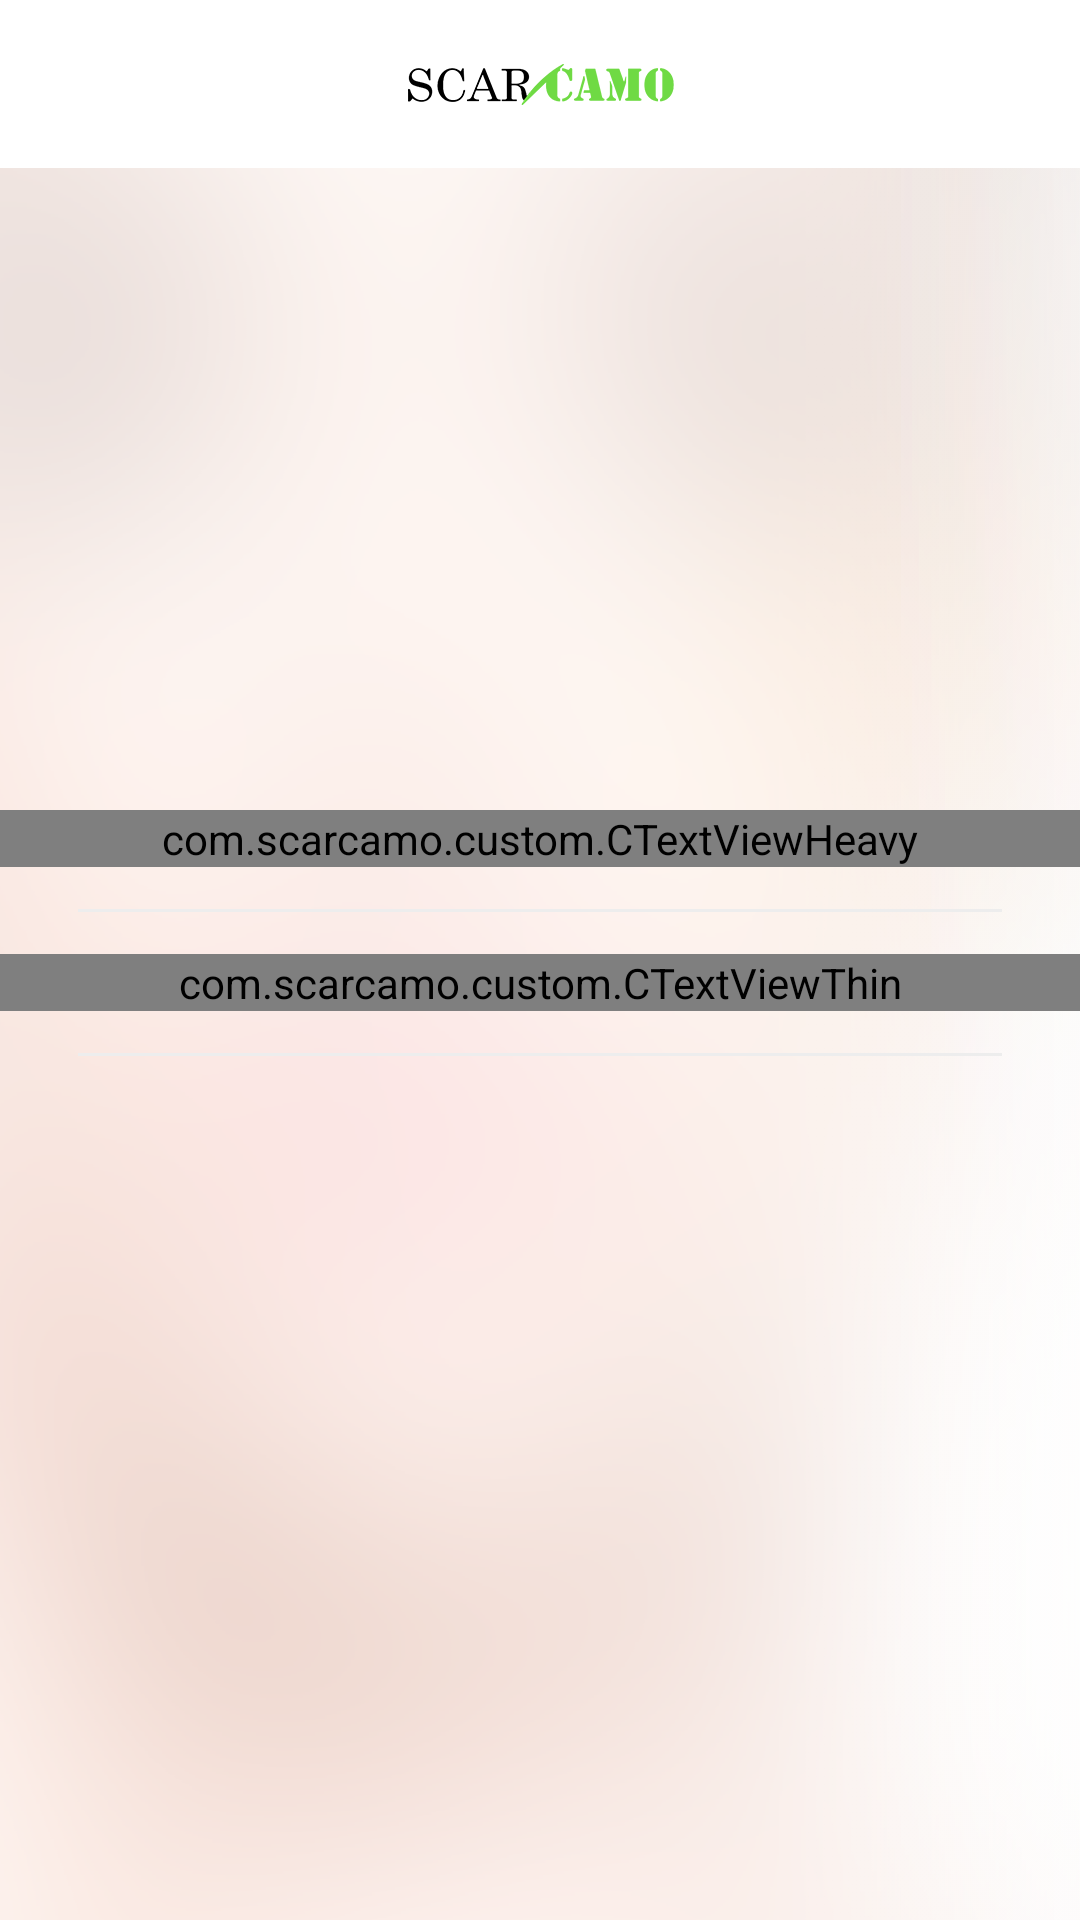

Android layout source for this screen:
<!-- AndroidManifest.xml: application theme AppTheme -->
<!-- res/layout/fragment_thankyou.xml -->
<LinearLayout xmlns:android="http://schemas.android.com/apk/res/android"
    xmlns:tools="http://schemas.android.com/tools"
    android:id="@+id/parent"
    android:layout_width="match_parent"
    android:layout_height="match_parent"
    android:background="@drawable/landing_page_bg"
    android:orientation="vertical"

    tools:context=".fragments.MyOrdersFragment">

    <RelativeLayout
        android:layout_width="match_parent"
        android:layout_height="?actionBarSize"
        android:background="@drawable/toolbar_background">


    </RelativeLayout>

    <ImageView
        android:layout_width="50dp"
        android:layout_height="50dp"
        android:layout_gravity="center_horizontal"
        android:layout_marginTop="150dp"
        android:background="@drawable/check"/>

    <com.scarcamo.custom.CTextViewHeavy
        android:id="@+id/myUsername_EditText"
        android:layout_width="match_parent"
        android:layout_height="wrap_content"

        android:layout_marginTop="@dimen/margin_Top_small"
        android:ems="10"
        android:inputType="textPersonName"
        style="@style/CFontHeavy"

        android:text="THANK YOU!"
        android:textColor="@color/colorBlack"
        android:gravity="center_horizontal"
        android:textSize="@dimen/Text_Size_Large"/>
    <TextView
        android:id="@+id/divider"
        android:layout_width="match_parent"
        android:layout_height="1dp"
        android:layout_marginEnd="@dimen/fab_margin_large"
        android:layout_marginRight="@dimen/fab_margin_large"
        android:layout_marginStart="@dimen/fab_margin_large"
        android:layout_marginLeft="@dimen/fab_margin_large"
        android:layout_marginTop="@dimen/margin_Top_small"
        android:background="@color/colorGrey" />

    <com.scarcamo.custom.CTextViewThin

        android:layout_width="match_parent"
        android:layout_height="wrap_content"

        android:layout_marginTop="@dimen/margin_Top_small"
        android:ems="10"
        android:inputType="textPersonName"
        style="@style/CFontThin"

        android:text="Your order is in progress"

        android:gravity="center_horizontal"
        android:textSize="@dimen/Text_Size"/>

    <TextView

        android:layout_width="match_parent"
        android:layout_height="1dp"
        android:layout_marginEnd="@dimen/fab_margin_large"
        android:layout_marginRight="@dimen/fab_margin_large"
        android:layout_marginStart="@dimen/fab_margin_large"
        android:layout_marginLeft="@dimen/fab_margin_large"
        android:layout_marginTop="@dimen/margin_Top_small"
        android:background="@color/colorGrey" />
</LinearLayout>
<!-- resources referenced by this layout -->
<resources>
  <color name="colorBlack">#000000</color>
  <color name="colorGrey">#ededed</color>
  <dimen name="Text_Size">16sp</dimen>
  <dimen name="Text_Size_Large">26sp</dimen>
  <dimen name="fab_margin_large">26dp</dimen>
  <dimen name="margin_Top_small">14dp</dimen>
  <!-- drawable landing_page_bg: png bitmap (drawable-xxhdpi, 138652 bytes) -->
  <!-- drawable toolbar_background (drawable) -->
  <layer-list xmlns:android="http://schemas.android.com/apk/res/android">
      <item>
          <shape android:shape="rectangle">
              <solid android:color="@color/colorWhite" />
          </shape>
      </item>
      <item>
          <bitmap android:src="@drawable/logo" android:gravity="center" />
      </item>
  </layer-list>
  <style name="CFontHeavy" parent="@android:style/Widget.TextView">
          <item name="cFontHeavy">fonts/helvetica_normal.ttf</item>
      </style>
  <style name="CFontThin" parent="@android:style/Widget.TextView">
          <item name="cFontThin">fonts/hel.ttf</item>
      </style>
  <style name="AppTheme" parent="Theme.AppCompat.Light.NoActionBar">
          
          <item name="colorPrimary">@color/colorPrimary</item>
          <item name="colorPrimaryDark">@color/colorPrimaryDark</item>
          <item name="colorAccent">@color/colorAccent</item>
          <item name="drawerArrowStyle">@style/DrawerArrowStyle</item>
      </style>
  <color name="colorWhite">#FFFFFF</color>
  <!-- drawable logo: png bitmap (drawable-hdpi, 3311 bytes) -->
  <color name="colorPrimary">#4FCF31</color>
  <color name="colorPrimaryDark">#14A801</color>
  <color name="colorAccent">#2cc075</color>
  <style name="DrawerArrowStyle" parent="Widget.AppCompat.DrawerArrowToggle">
          <item name="color">@android:color/black</item>
      </style>
</resources>
